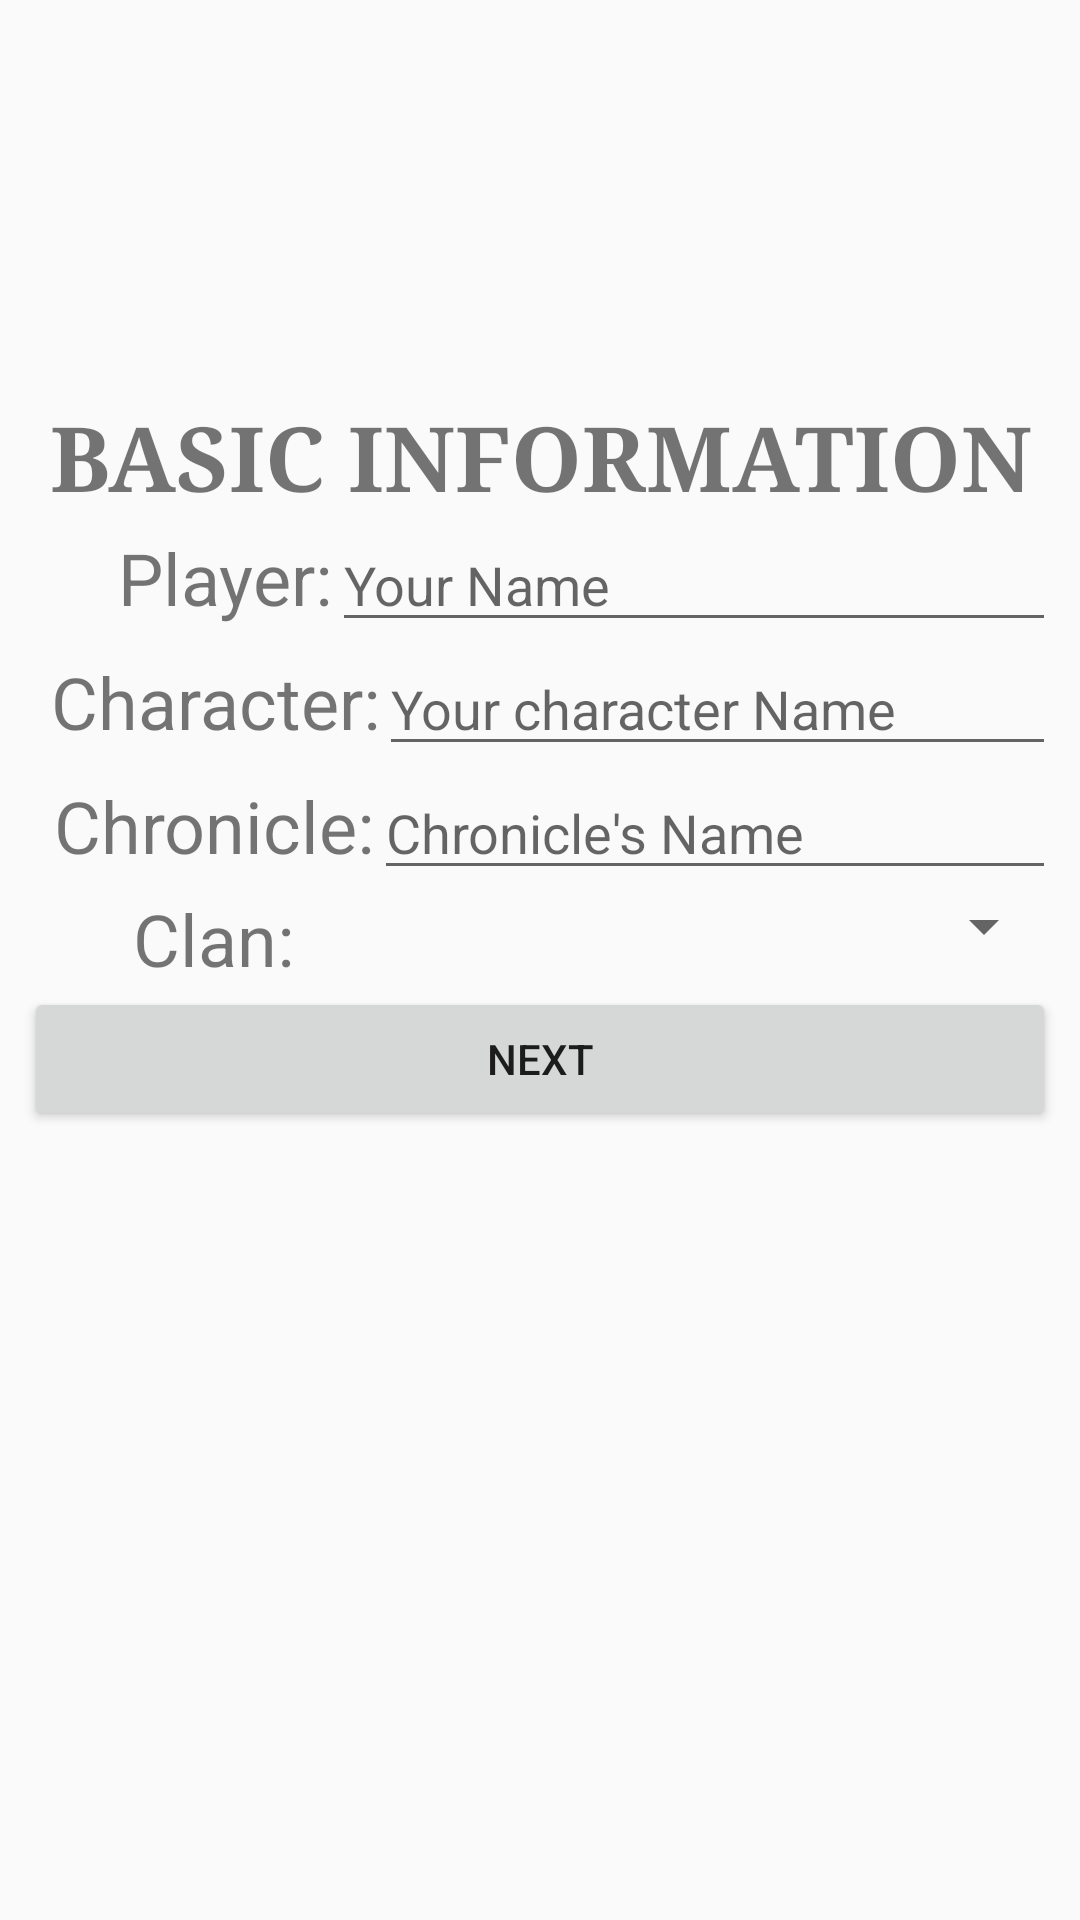

Here is an Android app screen rendered from its layout file. Give the layout XML and the strings, colors and styles it references.
<!-- AndroidManifest.xml: application theme AppTheme -->
<!-- res/layout/activity_char_sheet_first.xml -->
<?xml version="1.0" encoding="utf-8"?>
<android.support.constraint.ConstraintLayout xmlns:android="http://schemas.android.com/apk/res/android"
    xmlns:app="http://schemas.android.com/apk/res-auto"
    xmlns:tools="http://schemas.android.com/tools"
    android:layout_width="match_parent"
    android:layout_height="match_parent"
    tools:context="com.noeselmastersonlosdados.sliferdragon.penandpapercompanion.WOD.charSheetFirst">

    <LinearLayout
        android:layout_width="0dp"
        android:layout_height="0dp"
        android:orientation="vertical"
        tools:layout_constraintTop_creator="1"
        tools:layout_constraintRight_creator="1"
        tools:layout_constraintBottom_creator="1"
        android:layout_marginStart="8dp"
        app:layout_constraintBottom_toBottomOf="parent"
        android:layout_marginEnd="8dp"
        app:layout_constraintRight_toRightOf="parent"
        android:layout_marginTop="132dp"
        tools:layout_constraintLeft_creator="1"
        android:layout_marginBottom="132dp"
        app:layout_constraintLeft_toLeftOf="parent"
        app:layout_constraintTop_toTopOf="parent">

        <LinearLayout
            android:layout_width="match_parent"
            android:layout_height="wrap_content"
            android:orientation="horizontal">

            <TextView
                android:id="@+id/textView10"
                android:layout_width="match_parent"
                android:layout_height="wrap_content"
                android:layout_weight="1"
                android:fontFamily="serif"
                android:text="@string/basic_information"
                android:textAlignment="center"
                android:textAllCaps="true"
                android:textSize="30sp"
                android:textStyle="normal|bold" />

        </LinearLayout>

        <LinearLayout
            android:layout_width="match_parent"
            android:layout_height="wrap_content"
            android:orientation="horizontal">

            <TextView
                android:id="@+id/textView14"
                android:layout_width="wrap_content"
                android:layout_height="wrap_content"
                android:layout_weight="1"
                android:text="@string/player"
                android:textAlignment="textEnd"
                android:textSize="24sp" />

            <EditText
                android:id="@+id/editText4"
                android:layout_width="wrap_content"
                android:layout_height="wrap_content"
                android:layout_weight="1"
                android:ems="10"
                android:hint="@string/introduce_your_name"
                android:inputType="textPersonName" />
        </LinearLayout>

        <LinearLayout
            android:layout_width="match_parent"
            android:layout_height="wrap_content"
            android:orientation="horizontal"
            tools:layout_editor_absoluteX="8dp"
            tools:layout_editor_absoluteY="8dp">

            <TextView
                android:id="@+id/charNameText"
                android:layout_width="wrap_content"
                android:layout_height="wrap_content"
                android:layout_weight="0.56"
                android:text="@string/character"
                android:textAlignment="textEnd"
                android:textSize="24sp" />

            <EditText
                android:id="@+id/charName"
                android:layout_width="wrap_content"
                android:layout_height="wrap_content"
                android:layout_weight="1"
                android:ems="10"
                android:hint="@string/introduce_your_character_name"
                android:inputType="textPersonName" />

        </LinearLayout>

        <LinearLayout
            android:layout_width="match_parent"
            android:layout_height="wrap_content"
            android:orientation="horizontal">

            <TextView
                android:id="@+id/chronicleNameText"
                android:layout_width="wrap_content"
                android:layout_height="wrap_content"
                android:layout_weight="0.58"
                android:text="@string/chronicle"
                android:textAlignment="textEnd"
                android:textSize="24sp" />

            <EditText
                android:id="@+id/chronicleName"
                android:layout_width="wrap_content"
                android:layout_height="wrap_content"
                android:layout_weight="1"
                android:ems="10"
                android:hint="@string/introduce_the_chronicle_s_name"
                android:inputType="textPersonName"
                android:textSize="18sp" />
        </LinearLayout>

        <LinearLayout
            android:layout_width="match_parent"
            android:layout_height="wrap_content"
            android:orientation="horizontal">

            <TextView
                android:id="@+id/clanSelText"
                android:layout_width="90dp"
                android:layout_height="wrap_content"
                android:text="@string/clan"
                android:textAlignment="textEnd"
                android:textSize="24sp" />

            <Spinner
                android:id="@+id/clanSpinner"
                android:layout_width="match_parent"
                android:layout_height="wrap_content"
                android:layout_weight="1"
                android:visibility="visible" />

        </LinearLayout>

        <Button
            android:id="@+id/button2"
            android:layout_width="match_parent"
            android:layout_height="wrap_content"
            android:text="@string/next" />
    </LinearLayout>
</android.support.constraint.ConstraintLayout>
<!-- resources referenced by this layout -->
<resources>
  <string name="basic_information">Basic Information</string>
  <string name="character">Character:</string>
  <string name="chronicle">Chronicle:</string>
  <string name="clan">Clan:</string>
  <string name="introduce_the_chronicle_s_name">Chronicle\'s Name</string>
  <string name="introduce_your_character_name">Your character Name</string>
  <string name="introduce_your_name">Your Name</string>
  <string name="next">Next</string>
  <string name="player">Player:</string>
  <style name="AppTheme" parent="Base.Theme.AppCompat.Light.DarkActionBar">
          
          <item name="colorPrimary">@color/colorPrimary</item>
          <item name="colorPrimaryDark">@color/colorPrimaryDark</item>
          <item name="colorAccent">@color/colorAccent</item>
      </style>
  <color name="colorPrimary">#3f51b5</color>
  <color name="colorPrimaryDark">#303F9F</color>
  <color name="colorAccent">#ff4081</color>
</resources>
